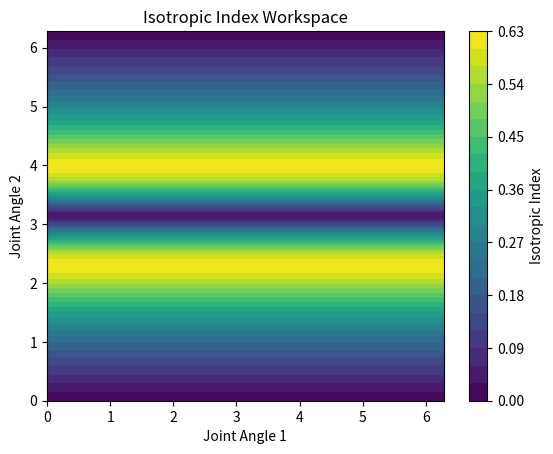

The matplotlib source for this figure:
import numpy as np
import matplotlib.pyplot as plt

# Define the joint angles range
theta1_range = np.linspace(0, 2*np.pi, 100)
theta2_range = np.linspace(0, 2*np.pi, 100)

# Initialize array to store Isotropic Index values
isotropic_values = np.zeros((len(theta1_range), len(theta2_range)))

# Define the Jacobian matrix for a 2-DOF planar manipulator
def jacobian(theta1, theta2):
    return np.array([
        [-np.sin(theta1) - np.sin(theta1 + theta2), -np.sin(theta1 + theta2)],
        [np.cos(theta1) + np.cos(theta1 + theta2), np.cos(theta1 + theta2)]
    ])

# Calculate the Isotropic Index for each joint configuration
for i, theta1 in enumerate(theta1_range):
    for j, theta2 in enumerate(theta2_range):
        J = jacobian(theta1, theta2)
        singular_values = np.linalg.svd(J, compute_uv=False)
        max_singular_value = np.max(singular_values)
        min_singular_value = np.min(singular_values)
        isotropic_values[i, j] = min_singular_value / max_singular_value

# Create a contour plot of the Isotropic Index workspace
plt.contourf(theta1_range, theta2_range, isotropic_values.T, levels=20, cmap='viridis')
plt.colorbar(label='Isotropic Index')
plt.xlabel('Joint Angle 1')
plt.ylabel('Joint Angle 2')
plt.title('Isotropic Index Workspace')
plt.show()
